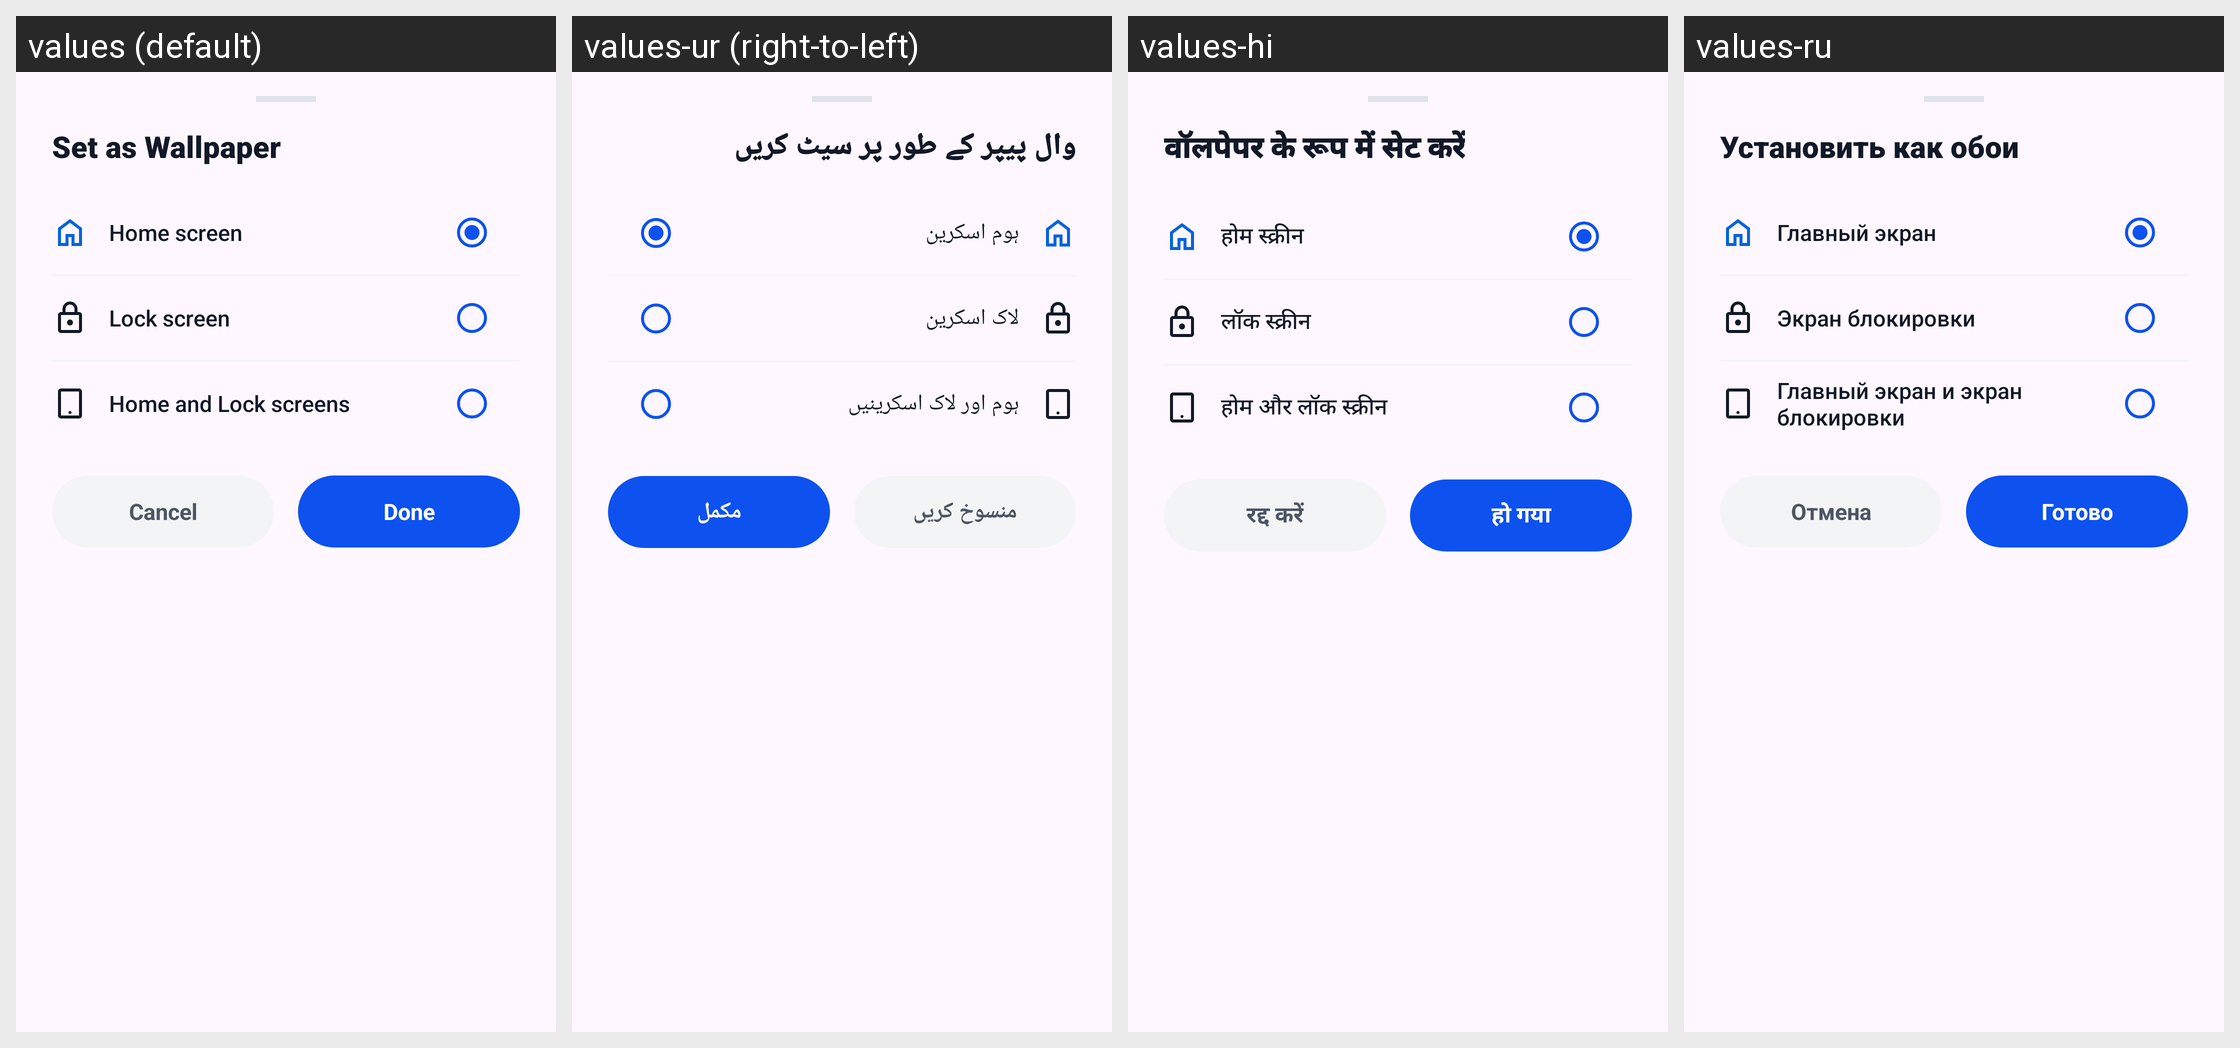

The Android screen above is rendered under several locales of the same app. Produce the string resources it draws, with the default and per-locale values.
Android screen res/layout/dialog_set_wallpaper.xml rendered under 4 locales, left to right: values (default), values-ur (right-to-left), values-hi, values-ru. Device: Nexus 5 (rendered at 1080×1920; each locale shown at half size, 540×960, under a caption strip naming it); theme Theme.GalleryApp.
Other locales in the repository, not shown: values-de, values-es, values-fa, values-fr, values-it, values-ja, values-ko, values-ms, values-pt.
Strings drawn on this screen, with the default value and each locale's value (text and hints the layout hard-codes, and strings that could not be matched under every locale, appear in the picture but are not listed):

set_as_wallpaper
  values: Set as Wallpaper
  values-ur: وال پیپر کے طور پر سیٹ کریں
  values-hi: वॉलपेपर के रूप में सेट करें
  values-ru: Установить как обои

home_screen
  values: Home screen
  values-ur: ہوم اسکرین
  values-hi: होम स्क्रीन
  values-ru: Главный экран

lock_screen
  values: Lock screen
  values-ur: لاک اسکرین
  values-hi: लॉक स्क्रीन
  values-ru: Экран блокировки

home_and_lock_screens
  values: Home and Lock screens
  values-ur: ہوم اور لاک اسکرینیں
  values-hi: होम और लॉक स्क्रीन
  values-ru: Главный экран и экран блокировки

cancel
  values: Cancel
  values-ur: منسوخ کریں
  values-hi: रद्द करें
  values-ru: Отмена

done
  values: Done
  values-ur: مکمل
  values-hi: हो गया
  values-ru: Готово
